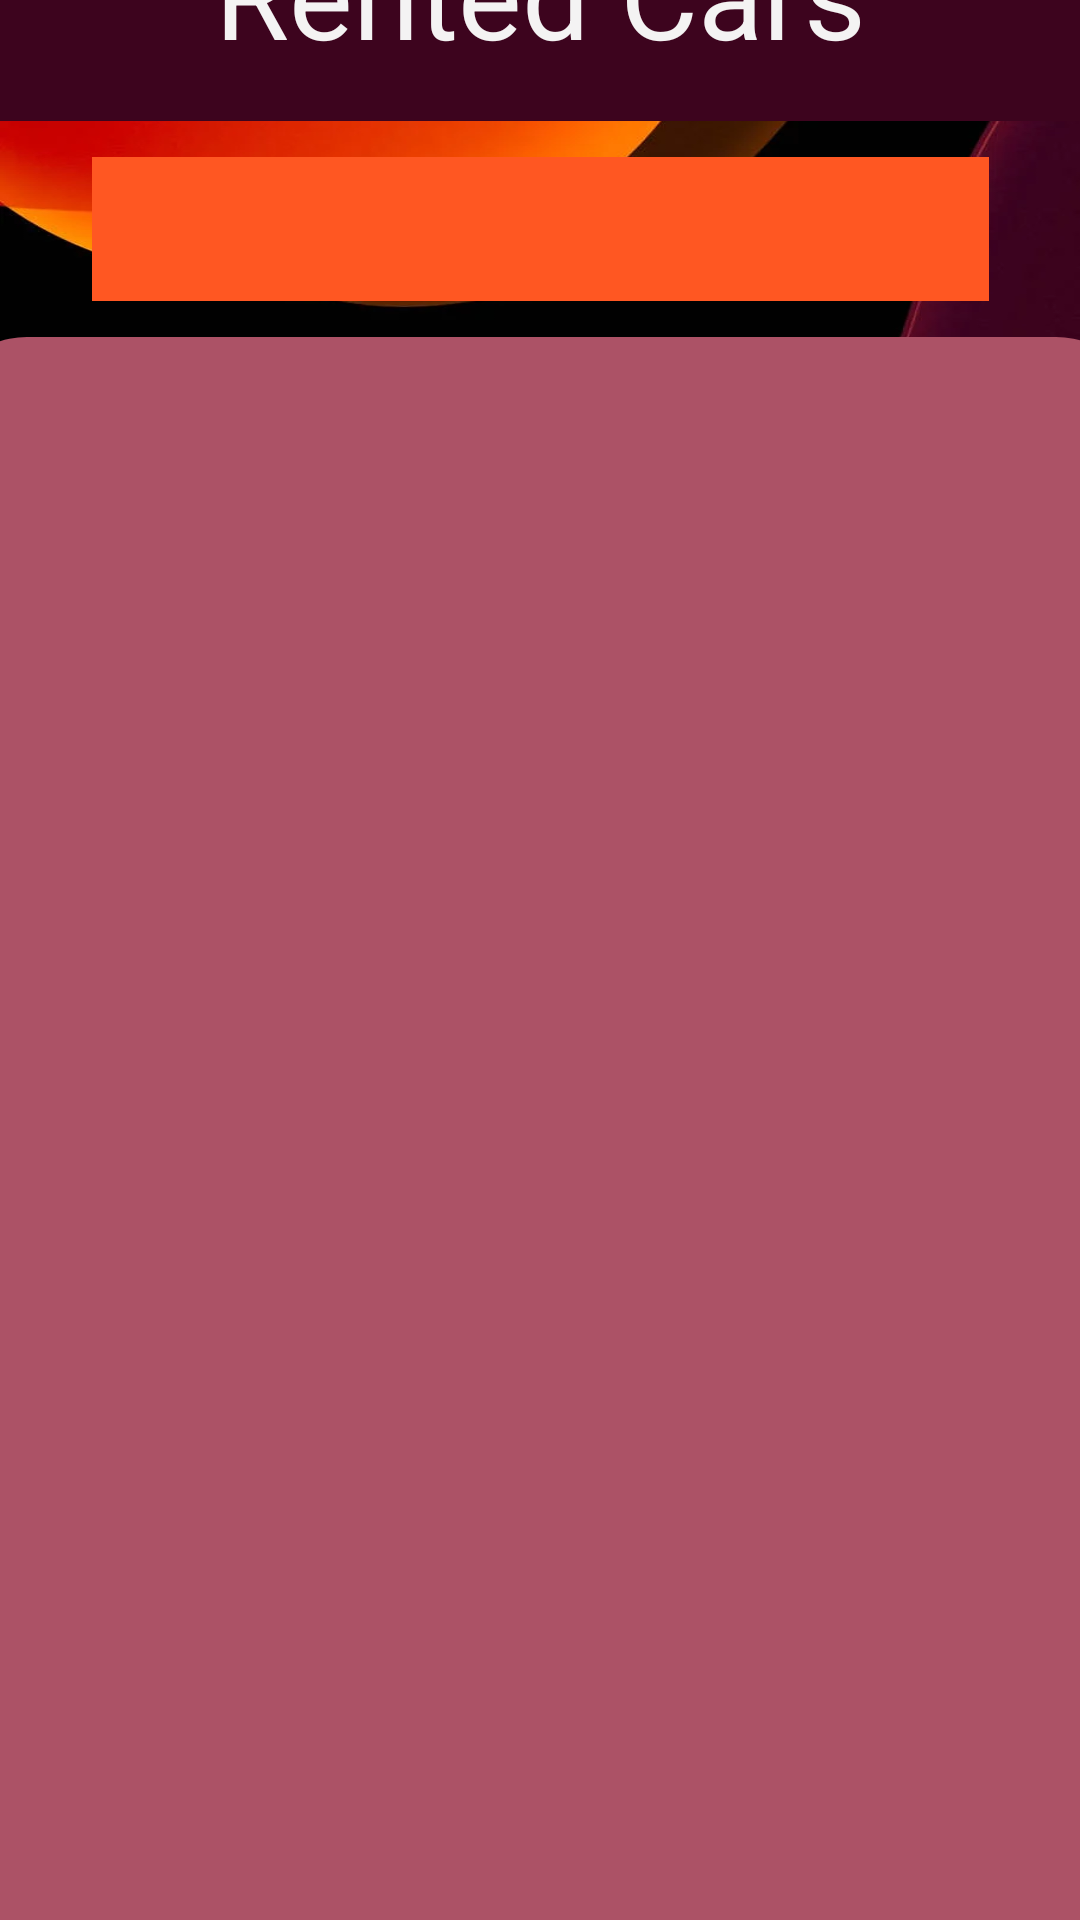

The Android layout XML behind this screen, and the referenced resources:
<!-- AndroidManifest.xml: application theme Theme.Cargo -->
<!-- res/layout/activity_rented_cars.xml -->
<?xml version="1.0" encoding="utf-8"?>
<androidx.constraintlayout.widget.ConstraintLayout xmlns:android="http://schemas.android.com/apk/res/android"
    xmlns:app="http://schemas.android.com/apk/res-auto"
    xmlns:tools="http://schemas.android.com/tools"
    android:id="@+id/main"
    android:layout_width="match_parent"
    android:layout_height="match_parent"
    android:background="@drawable/add"
    tools:context=".rentedCars">

    <LinearLayout
        android:id="@+id/linearLayout"
        android:layout_width="0dp"
        android:layout_height="wrap_content"
        android:layout_marginTop="9dp"
        android:layout_marginBottom="10dp"
        android:background="#3D041E"
        android:orientation="vertical"
        android:padding="16dp"
        app:layout_constraintBottom_toTopOf="@+id/spinner"
        app:layout_constraintEnd_toEndOf="parent"
        app:layout_constraintHorizontal_bias="0.0"
        app:layout_constraintStart_toStartOf="parent"
        app:layout_constraintTop_toTopOf="parent">

        <TextView
            android:id="@+id/textView8"
            android:layout_width="match_parent"
            android:layout_height="wrap_content"
            android:layout_gravity="center"
            android:gravity="center"
            android:text="Rented Cars"
            android:textColor="#F4F3F3"
            android:textSize="40sp" />
    </LinearLayout>

    <androidx.recyclerview.widget.RecyclerView
        android:id="@+id/RV"
        android:layout_width="403dp"
        android:layout_height="572dp"
        android:layout_marginStart="5dp"
        android:layout_marginTop="9dp"
        android:layout_marginEnd="5dp"
        android:layout_marginBottom="10dp"
        android:background="@drawable/rounded_listview_background"
        android:padding="15dp"
        android:scrollbars="vertical"
        app:layout_constraintBottom_toBottomOf="parent"
        app:layout_constraintEnd_toEndOf="parent"
        app:layout_constraintStart_toStartOf="parent"
        app:layout_constraintTop_toBottomOf="@+id/spinner" />

    <ProgressBar
        android:id="@+id/progressBar"
        android:layout_width="wrap_content"
        android:layout_height="wrap_content"
        android:visibility="gone"
        app:layout_constraintBottom_toBottomOf="parent"
        app:layout_constraintEnd_toEndOf="parent"
        app:layout_constraintStart_toStartOf="parent"
        app:layout_constraintTop_toTopOf="parent" />

    <Spinner
        android:id="@+id/spinner"
        android:layout_width="299dp"
        android:layout_height="48dp"
        android:layout_marginStart="56dp"
        android:layout_marginTop="2dp"
        android:layout_marginEnd="56dp"
        android:layout_marginBottom="3dp"
        android:background="@color/orange"
        android:backgroundTint="#FF5722"
        app:layout_constraintBottom_toTopOf="@+id/RV"
        app:layout_constraintEnd_toEndOf="parent"
        app:layout_constraintStart_toStartOf="parent"
        app:layout_constraintTop_toBottomOf="@+id/linearLayout" />
</androidx.constraintlayout.widget.ConstraintLayout>
<!-- resources referenced by this layout -->
<resources>
  <color name="orange">#FF6F00</color>
  <!-- drawable add: webp bitmap (drawable, 38660 bytes) -->
  <!-- drawable rounded_listview_background (drawable) -->
  <?xml version="1.0" encoding="utf-8"?>
  <shape xmlns:android="http://schemas.android.com/apk/res/android">
      <corners android:radius="30dp" />
      <solid android:color="#AC5266" />
  </shape>
  <style name="Theme.Cargo" parent="Base.Theme.Cargo" />
  <style name="Base.Theme.Cargo" parent="Theme.Material3.DayNight.NoActionBar">
          
          
      </style>
</resources>
